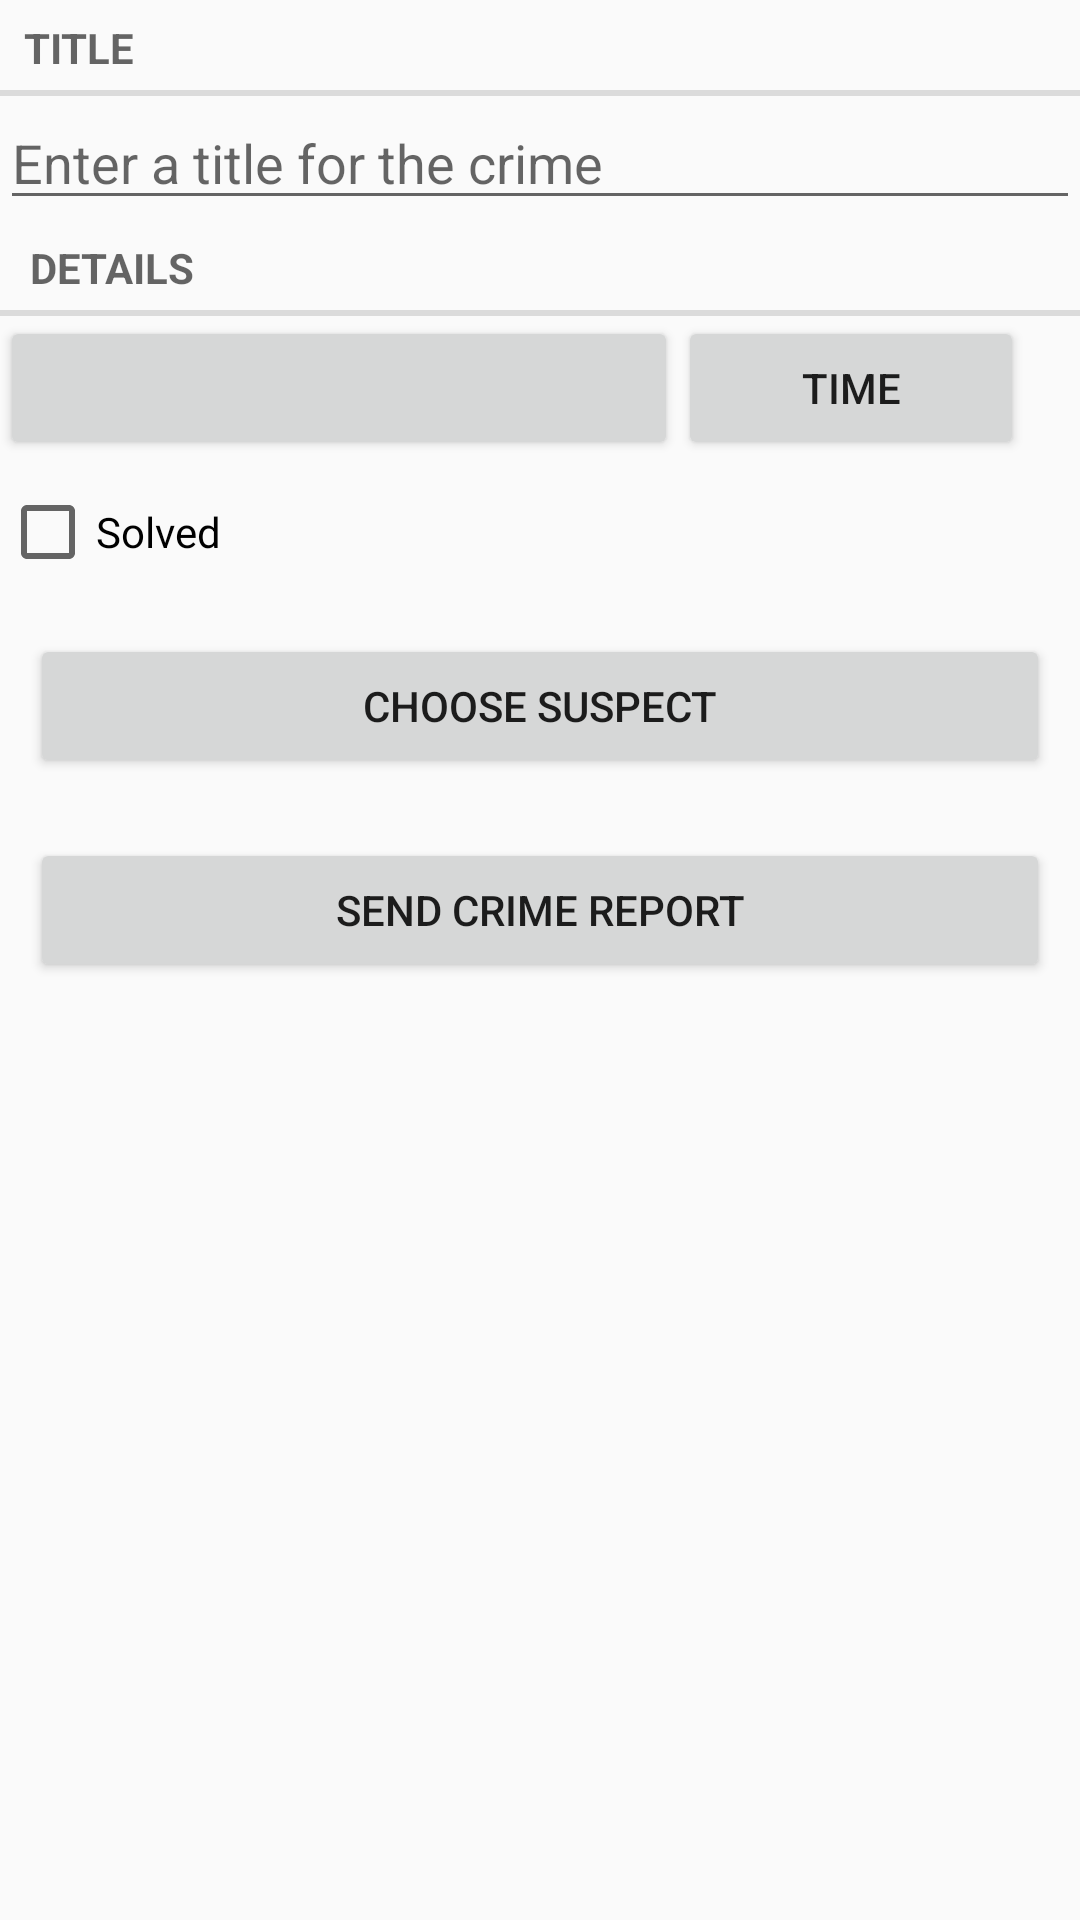

Produce the Android XML layout that renders to this screen, including the resource entries it uses.
<!-- AndroidManifest.xml: application theme Theme.Crim_intent -->
<!-- res/layout/fragment_crime.xml -->
<?xml version="1.0" encoding="utf-8"?>
<LinearLayout xmlns:android="http://schemas.android.com/apk/res/android"

    xmlns:tools="http://schemas.android.com/tools"
    android:layout_width="match_parent"
    android:layout_height="match_parent"
    android:layout_margin="16dp"
    android:orientation="vertical">
    <TextView
        android:id="@+id/textView"
        style="?android:listSeparatorTextViewStyle"
        android:layout_width="match_parent"
        android:layout_height="wrap_content"
        android:text="@string/crime_title_label" />
    <EditText
        android:id="@+id/crime_title"
        android:layout_width="match_parent"
        android:layout_height="wrap_content"
        android:hint="@string/crime_title_hint"
        android:inputType="textCapWords"/>
    <TextView
        style="?android:listSeparatorTextViewStyle"
        android:layout_width="match_parent"
        android:layout_height="wrap_content"
        android:text="@string/crime_details_label"
        android:paddingStart="10dp"
        tools:ignore="RtlSymmetry" />
    <LinearLayout
        android:layout_width="match_parent"
        android:layout_height="wrap_content"
        android:orientation="horizontal"
        android:weightSum="100"
        android:baselineAligned="false">
        <Button
            android:id="@+id/crime_date"
            android:layout_width="wrap_content"
            android:layout_height="wrap_content"
            android:layout_weight="75"
            tools:text="Web Nov 14 13:44 est 2021" />
        <Button
            android:id="@+id/crime_time"
            android:layout_width="wrap_content"
            android:layout_height="wrap_content"
            android:layout_weight="15"
            android:text="time" />
    </LinearLayout>
    <CheckBox
        android:id="@+id/crime_solved"
        android:layout_width="match_parent"
        android:layout_height="wrap_content"
        android:minHeight="48dp"
        android:text="@string/crime_solved_label" />

    <Button
        android:id="@+id/crime_suspect"
        android:layout_width="match_parent"
        android:layout_height="wrap_content"
        android:layout_margin="10dp"
        android:text="@string/crime_suspect_text" />

    <Button
        android:id="@+id/crime_report"
        android:layout_width="match_parent"
        android:layout_height="wrap_content"
        android:layout_margin="10dp"
        android:padding="5dp"
        android:text="@string/crime_report_text" />
</LinearLayout>
<!-- resources referenced by this layout -->
<resources>
  <string name="crime_details_label">Details</string>
  <string name="crime_report_text">Send Crime Report</string>
  <string name="crime_solved_label">Solved</string>
  <string name="crime_suspect_text">Choose Suspect</string>
  <string name="crime_title_hint">Enter a title for the crime</string>
  <string name="crime_title_label">Title</string>
  <style name="Theme.Crim_intent" parent="Theme.AppCompat.Light.DarkActionBar">
          
          <item name="colorPrimary">@color/purple_500</item>
          <item name="colorPrimaryDark">@color/purple_700</item>
          <item name="colorAccent">@color/teal_200</item>
          
      </style>
  <!-- not gathered from this repository: default colours our renderer supplied (Android Studio template values) -->
  <color name="purple_500">#FF6200EE</color>
  <color name="purple_700">#FF3700B3</color>
  <color name="teal_200">#FF03DAC5</color>
</resources>
